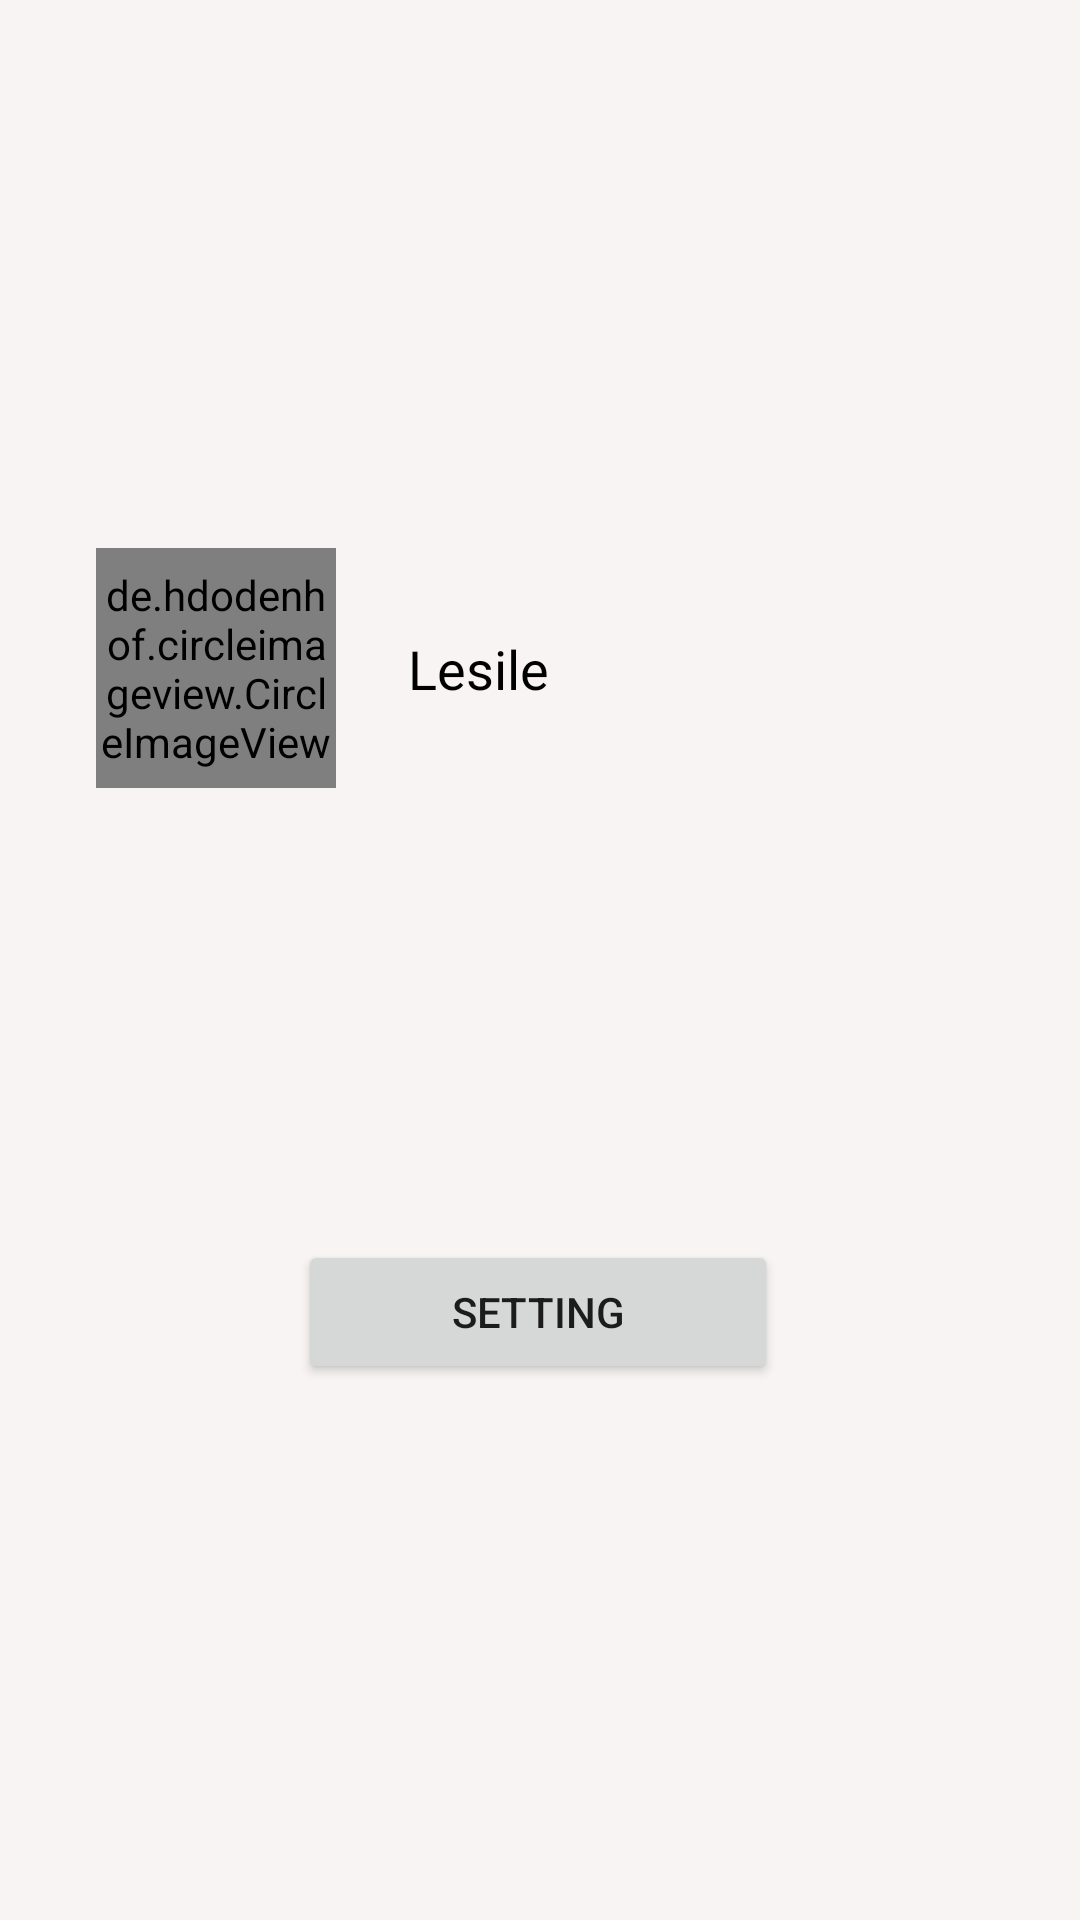

Reconstruct the res/layout file that produces this screen, plus the resources it refers to.
<!-- AndroidManifest.xml: application theme Theme.Realestate -->
<!-- res/layout/nav_header_main.xml -->
<?xml version="1.0" encoding="utf-8"?>
<androidx.constraintlayout.widget.ConstraintLayout
    xmlns:android="http://schemas.android.com/apk/res/android"
    xmlns:app="http://schemas.android.com/apk/res-auto"
    xmlns:tools="http://schemas.android.com/tools"
     android:layout_width="match_parent"

    android:background="#F8F4F4"
    android:layout_height="220dp">

    <de.hdodenhof.circleimageview.CircleImageView
        android:id="@+id/drawerheaderimage"
        android:layout_width="80dp"
        android:layout_height="80dp"
        android:layout_marginStart="32dp"
        android:layout_marginTop="32dp"
        android:src="@drawable/img1"
        app:layout_constraintBottom_toTopOf="@+id/button"
        app:layout_constraintStart_toStartOf="parent"
        app:layout_constraintTop_toTopOf="parent" />

    <TextView
        android:id="@+id/drawewrheaderuname"
        android:layout_width="wrap_content"
        android:layout_height="wrap_content"
        android:layout_marginStart="24dp"
        android:layout_marginTop="32dp"
        android:text="Lesile"
        android:textColor="@color/black"
        android:textSize="18sp"
        app:layout_constraintBottom_toTopOf="@+id/button"
        app:layout_constraintEnd_toEndOf="parent"
        app:layout_constraintHorizontal_bias="0.0"
        app:layout_constraintStart_toEndOf="@+id/drawerheaderimage"
        app:layout_constraintTop_toTopOf="parent"
        app:layout_constraintVertical_bias="0.95" />

    <Button
        android:id="@+id/button"
        android:layout_width="160dp"
        android:layout_height="wrap_content"
        android:text="SETTING"
        app:layout_constraintBottom_toBottomOf="parent"
        app:layout_constraintEnd_toEndOf="parent"
        app:layout_constraintHorizontal_bias="0.497"
        app:layout_constraintStart_toStartOf="parent"
        app:layout_constraintTop_toBottomOf="@+id/drawewrheaderuname" />

</androidx.constraintlayout.widget.ConstraintLayout>
<!-- resources referenced by this layout -->
<resources>
  <color name="black">#FF000000</color>
  <!-- drawable img1: jpg bitmap (drawable-v24, 172579 bytes) -->
  <style name="Theme.Realestate" parent="Theme.MaterialComponents.Light.NoActionBar">
          
          <item name="colorPrimary">@color/purple_500</item>
          <item name="colorPrimaryVariant">@color/purple_700</item>
          <item name="colorOnPrimary">@color/white</item>
          
          <item name="colorSecondary">@color/teal_200</item>
          <item name="colorSecondaryVariant">@color/teal_700</item>
          <item name="colorOnSecondary">@color/black</item>
          
          <item name="android:statusBarColor" tools:targetApi="l">?attr/colorPrimaryVariant</item>
          
      </style>
  <color name="purple_500">#1FA29E</color>
  <color name="purple_700">#1FA29E</color>
  <color name="white">#FFFFFFFF</color>
  <color name="teal_200">#FF03DAC5</color>
  <color name="teal_700">#FF018786</color>
</resources>
